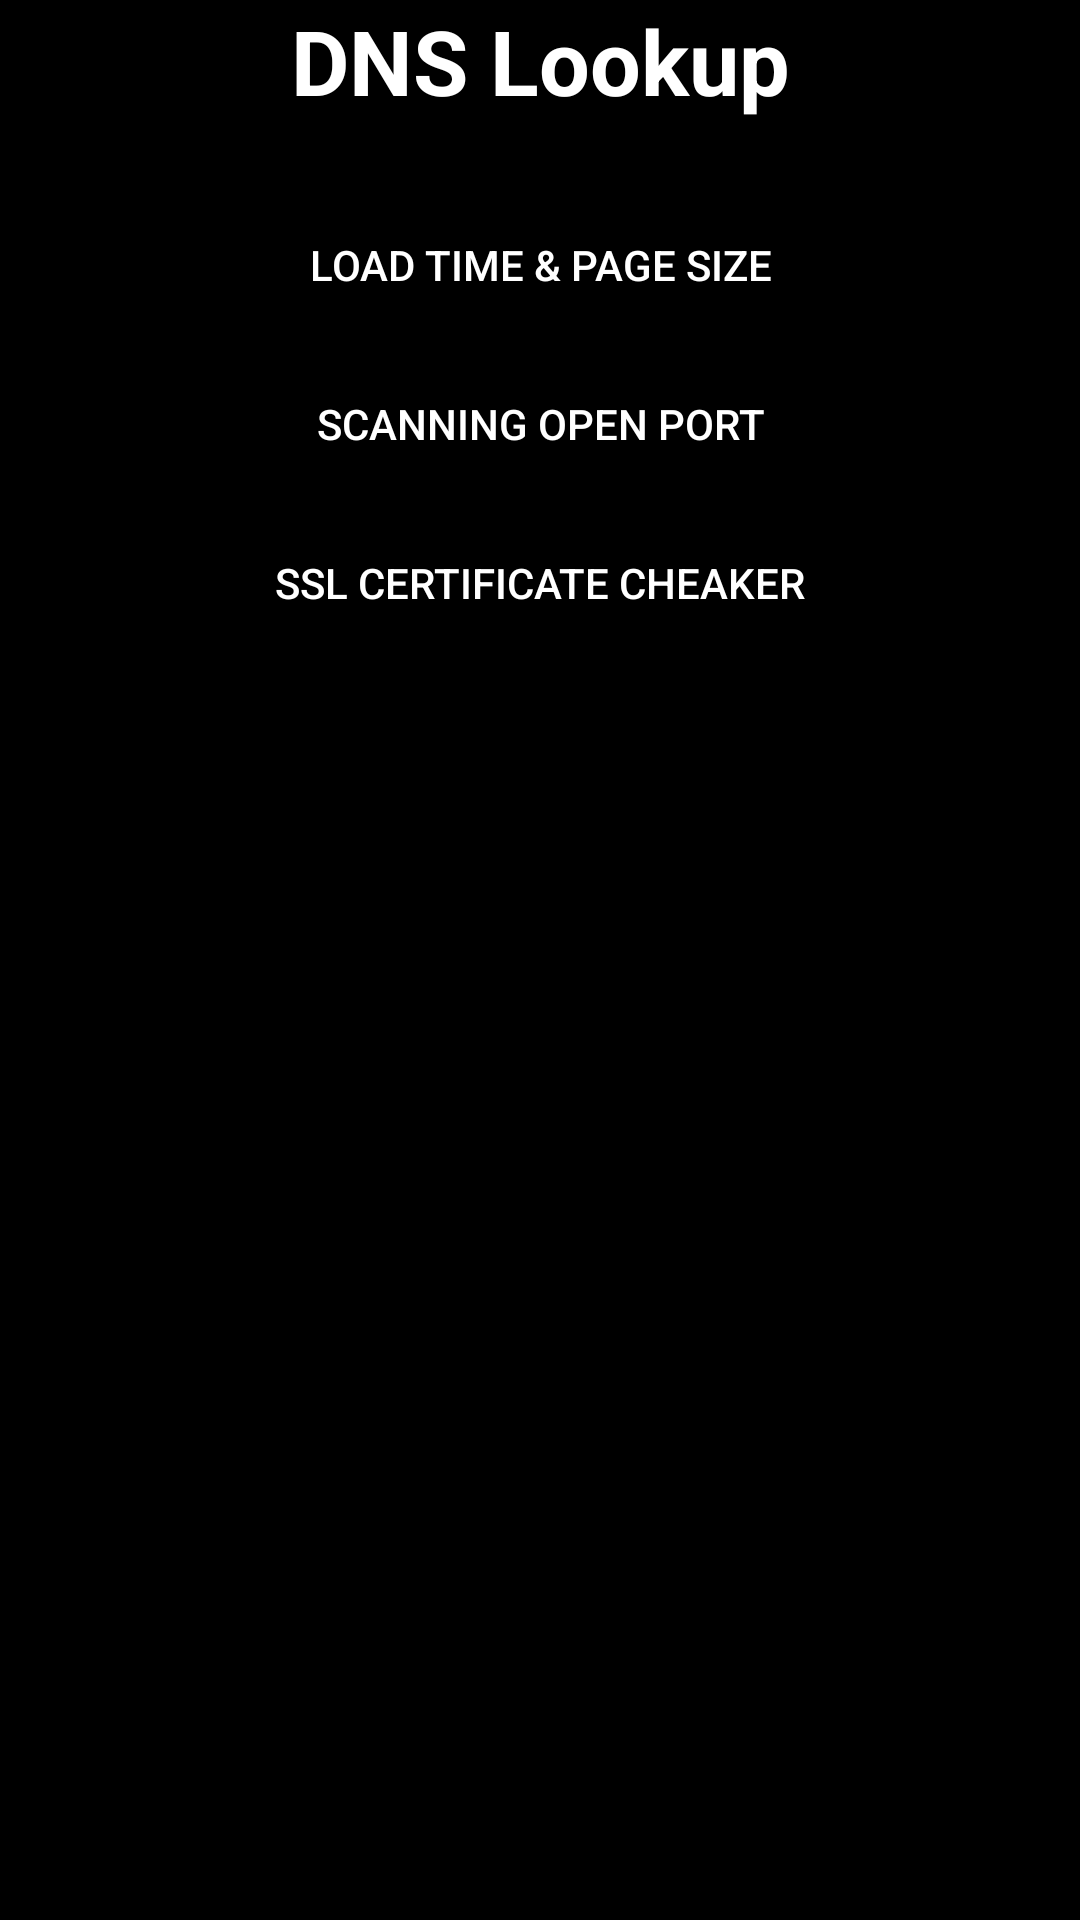

Android layout source for this screen:
<!-- AndroidManifest.xml: application theme Theme.WebAnalizer -->
<!-- res/layout/activity_main.xml -->
<?xml version="1.0" encoding="utf-8"?>
<LinearLayout xmlns:android="http://schemas.android.com/apk/res/android"
    xmlns:app="http://schemas.android.com/apk/res-auto"
    xmlns:tools="http://schemas.android.com/tools"
    android:layout_width="match_parent"
    android:layout_height="match_parent"
    android:background="@color/black"
    android:orientation="vertical"
    tools:context=".MainActivity">

    <TextView
        android:id="@+id/textViewTitle"
        android:layout_width="match_parent"
        android:layout_height="wrap_content"
        android:layout_centerHorizontal="true"
        android:layout_marginBottom="24dp"
        android:textColor="@color/white"
        android:gravity="center_horizontal"

        android:text="DNS Lookup"
        android:textSize="30sp"
        android:textStyle="bold" />

    <Button
        android:id="@+id/responseID"
        android:layout_width="match_parent"
        android:layout_height="wrap_content"
        android:backgroundTint="@color/black"
        android:textColor="@color/white"
        android:background="@drawable/button_border"

        android:text="Load Time &amp; Page Size" />

    <Button
        android:id="@+id/openportID"
        android:layout_width="match_parent"
        android:layout_height="wrap_content"
        android:layout_marginTop="5dp"
        android:backgroundTint="@color/black"
        android:textColor="@color/white"
        android:background="@drawable/button_border"
        android:text="Scanning Open Port" />

    <Button
        android:id="@+id/sslID"
        android:layout_width="match_parent"
        android:layout_height="wrap_content"
        android:layout_marginTop="5dp"
        android:backgroundTint="@color/black"
        android:textColor="@color/white"
        android:background="@drawable/button_border"

        android:text="SSL Certificate Cheaker" />
</LinearLayout>
<!-- resources referenced by this layout -->
<resources>
  <!-- drawable button_border (drawable) -->
  <shape xmlns:android="http://schemas.android.com/apk/res/android"
      android:shape="rectangle">
      <solid android:color="@android:color/transparent" />
      <stroke
          android:width="2dp"
          android:color="#C9D0F1" /> 
  </shape>
  <style name="Theme.WebAnalizer" parent="Base.Theme.WebAnalizer" />
  <style name="Base.Theme.WebAnalizer" parent="Theme.Material3.DayNight.NoActionBar">
          
          
      </style>
  <!-- not gathered from this repository: default colours our renderer supplied (Android Studio template values) -->
  <color name="black">#FF000000</color>
  <color name="white">#FFFFFFFF</color>
</resources>
